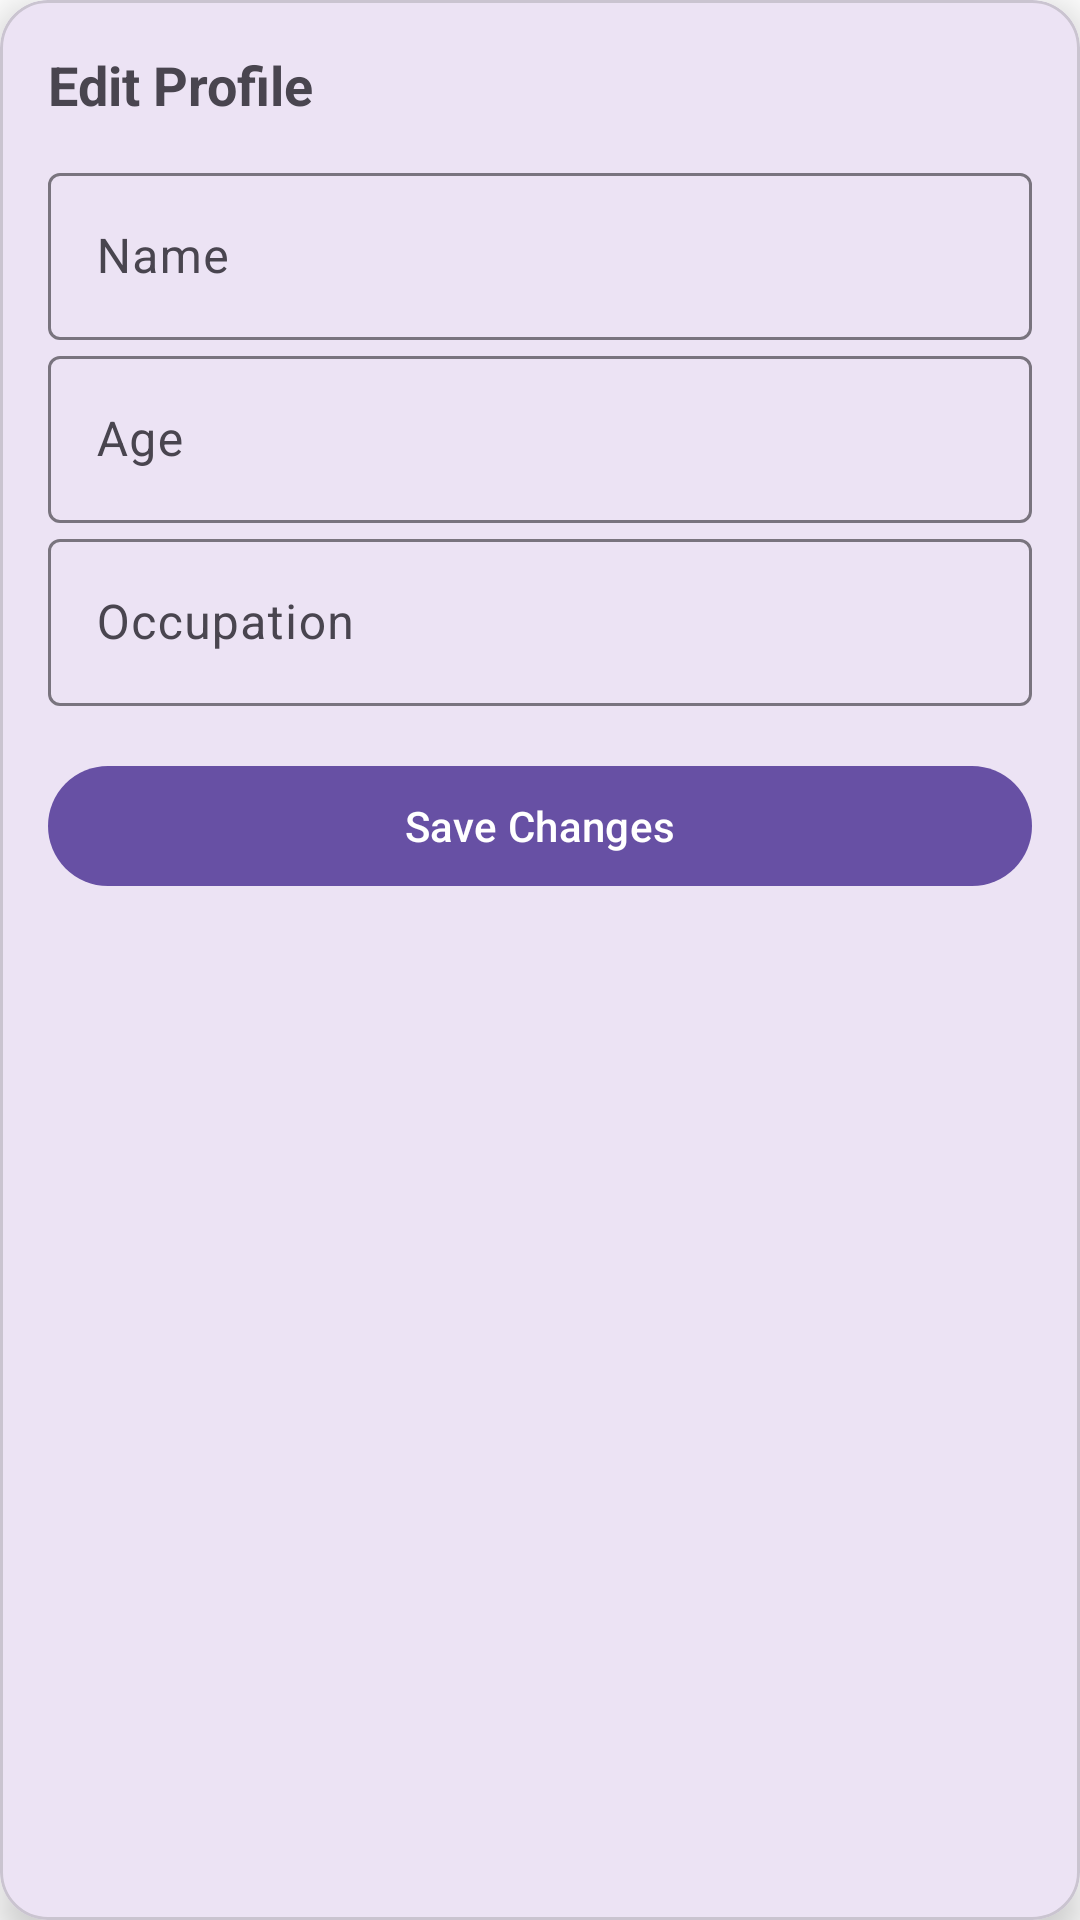

Android layout source for this screen:
<!-- AndroidManifest.xml: application theme Theme.AiFA -->
<!-- res/layout/dialog_user.xml -->
<?xml version="1.0" encoding="utf-8"?>
<com.google.android.material.card.MaterialCardView xmlns:android="http://schemas.android.com/apk/res/android"
    xmlns:app="http://schemas.android.com/apk/res-auto"
    android:layout_width="match_parent"
    android:layout_height="wrap_content"
    android:layout_margin="16dp"
    app:cardCornerRadius="16dp"
    app:cardElevation="8dp">

    <LinearLayout
        android:layout_width="match_parent"
        android:layout_height="wrap_content"
        android:orientation="vertical"
        android:padding="16dp">

        <TextView
            android:layout_width="match_parent"
            android:layout_height="wrap_content"
            android:layout_marginBottom="12dp"
            android:text="Edit Profile"
            android:textSize="18sp"
            android:textStyle="bold" />

        <com.google.android.material.textfield.TextInputLayout
            android:layout_width="match_parent"
            android:layout_height="wrap_content"
            android:hint="Name">

            <com.google.android.material.textfield.TextInputEditText
                android:id="@+id/etName"
                android:layout_width="match_parent"
                android:layout_height="wrap_content" />
        </com.google.android.material.textfield.TextInputLayout>

        <com.google.android.material.textfield.TextInputLayout
            android:layout_width="match_parent"
            android:layout_height="wrap_content"
            android:hint="Age">

            <com.google.android.material.textfield.TextInputEditText
                android:id="@+id/etAge"
                android:layout_width="match_parent"
                android:layout_height="wrap_content"
                android:inputType="number" />
        </com.google.android.material.textfield.TextInputLayout>

        <com.google.android.material.textfield.TextInputLayout
            android:layout_width="match_parent"
            android:layout_height="wrap_content"
            android:hint="Occupation">

            <com.google.android.material.textfield.TextInputEditText
                android:id="@+id/etOccupation"
                android:layout_width="match_parent"
                android:layout_height="wrap_content" />
        </com.google.android.material.textfield.TextInputLayout>

        <com.google.android.material.button.MaterialButton
            android:id="@+id/btnSave"
            android:layout_width="match_parent"
            android:layout_height="wrap_content"
            android:layout_marginTop="16dp"
            android:text="Save Changes" />

    </LinearLayout>
</com.google.android.material.card.MaterialCardView>
<!-- resources referenced by this layout -->
<resources>
  <style name="Theme.AiFA" parent="Theme.Material3.Light.NoActionBar">
          
  
          
          <item name="android:statusBarColor">@color/white</item>
          <item name="android:windowLightStatusBar">true</item>
  
          
          <item name="android:navigationBarColor">@color/white</item>
  
          
          <item name="windowActionBar">false</item>
          <item name="windowNoTitle">true</item>
  
          
          <item name="android:windowBackground">@color/white</item>
      </style>
  <color name="white">#FFFFFFFF</color>
</resources>
